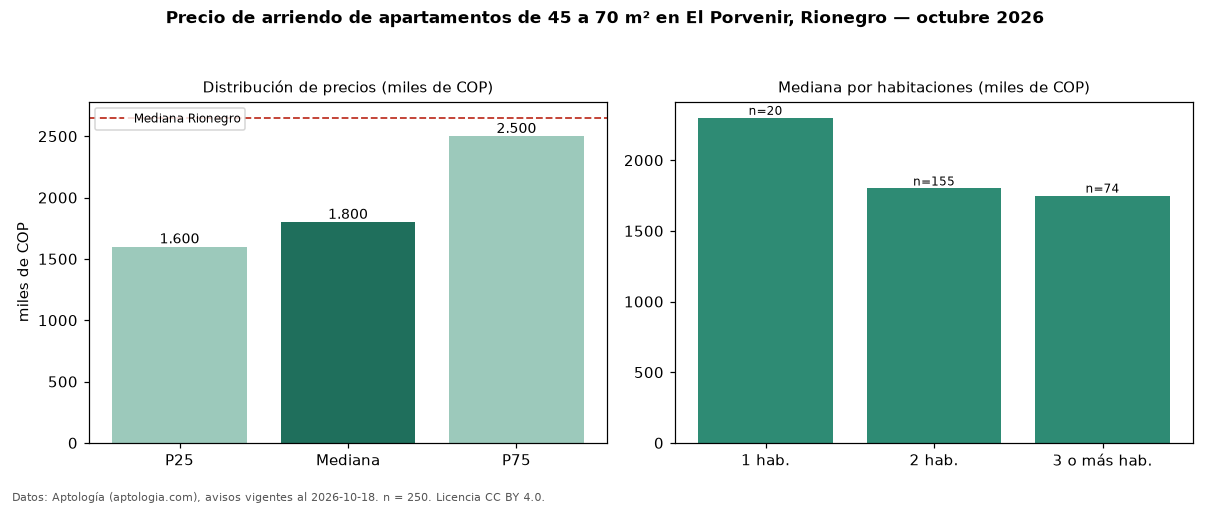

The table this chart was drawn from, first rows:
seccion, metrica, valor, moneda, n
filtro, area2, de 45 a 70 m², , 250
precio, p25, 1600000, COP, 250
precio, mediana, 1800000, COP, 250
precio, p75, 2500000, COP, 250
precio, minimo, 1200000, COP, 250
precio, maximo, 6000000, COP, 250
m2, mediana_precio_m2, 34655, COP, 250
m2, area_mediana_m2, 55.0, m2, 250
banos, mediana_banos, 2.0, , 
parqueadero, pct_con_parqueadero, 92.3, %, 196
estrato, estrato_mas_frecuente, 4, , 249
habitaciones, 1, 2300000, COP, 20
habitaciones, 2, 1800000, COP, 155
habitaciones, 3+, 1750000, COP, 74
ciudad, mediana_ciudad_referencia, 2650000, COP, 
ciudad, mediana_m2_ciudad, 37500, COP, 
fuente, fecha_datos, 2026-10-18, , 
fuente, atribucion, https://www.aptologia.com/arriendo/rione…, , 
fuente, licencia, CC BY 4.0, , 
